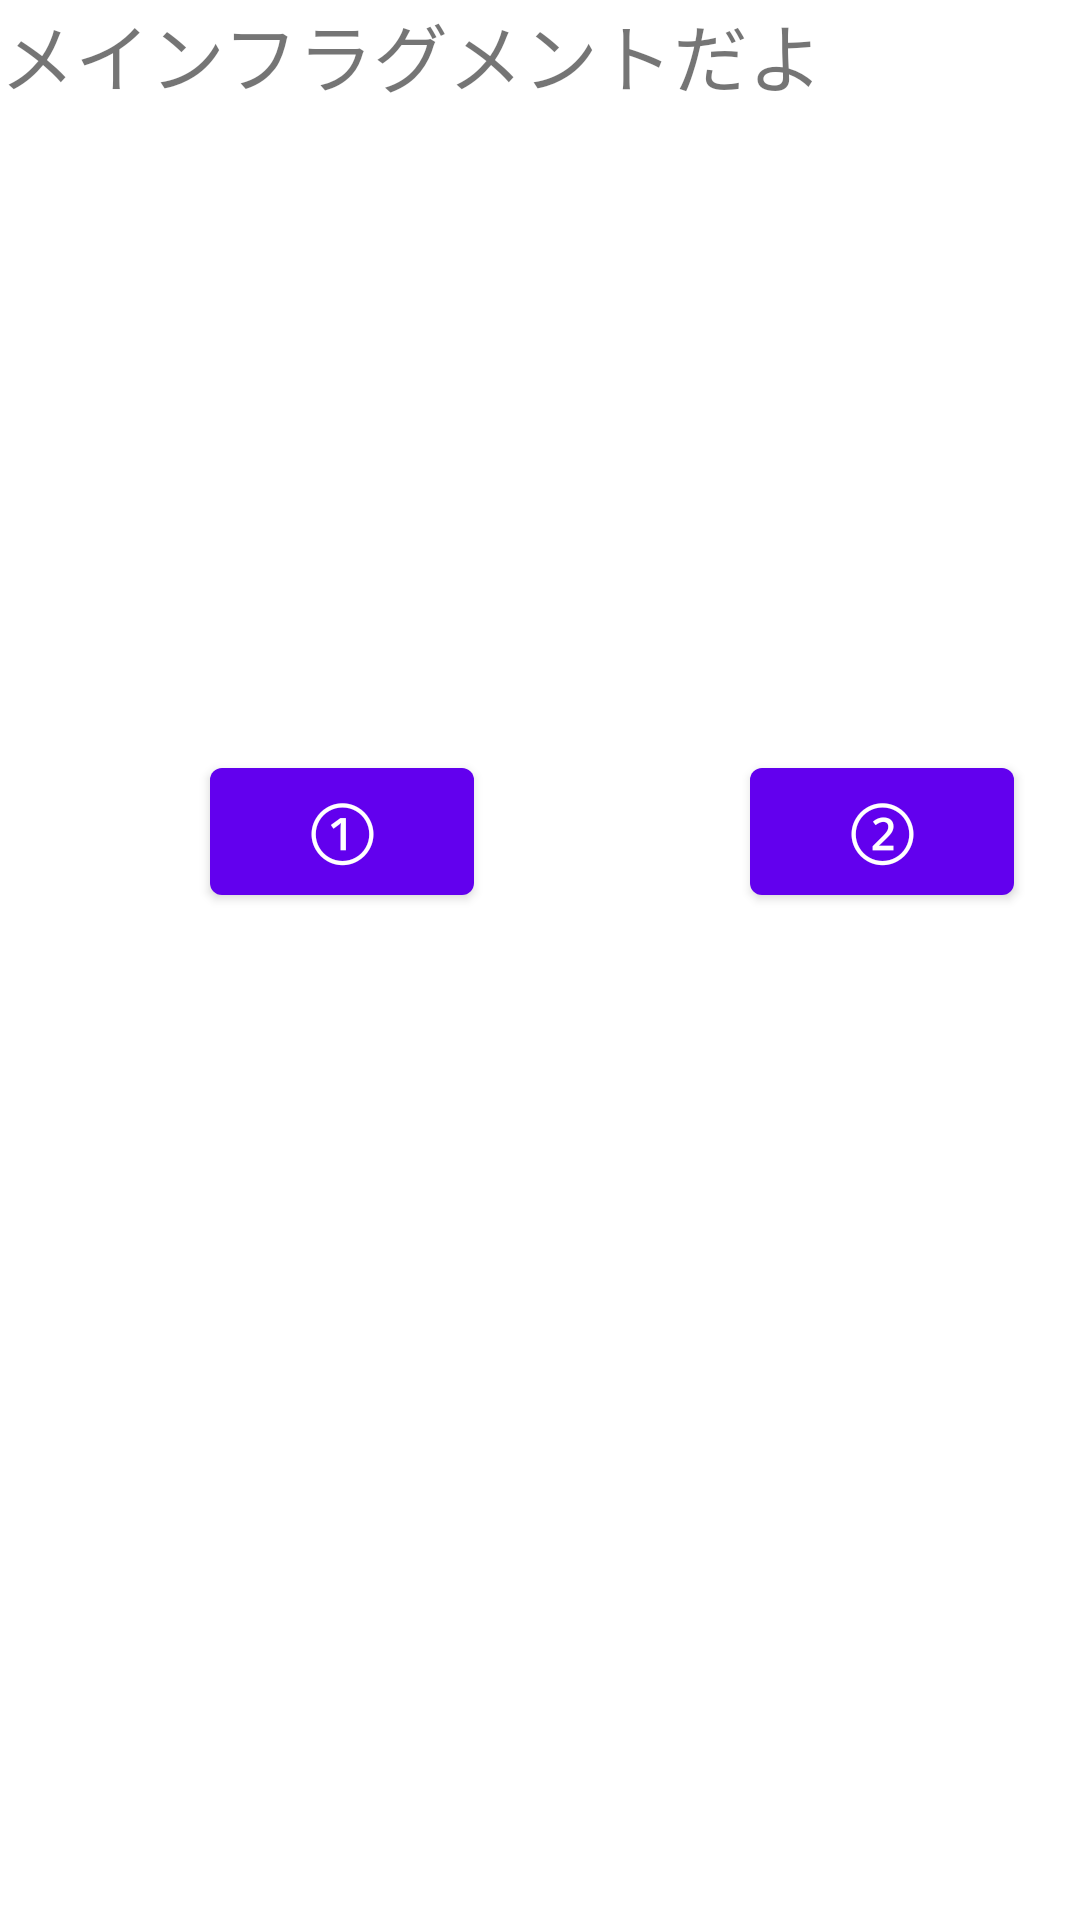

Here is an Android app screen rendered from its layout file. Give the layout XML and the strings, colors and styles it references.
<!-- AndroidManifest.xml: application theme Theme.LowerLimbExercise -->
<!-- res/layout/fragment_main.xml -->
<?xml version="1.0" encoding="utf-8"?>


<FrameLayout
    xmlns:android="http://schemas.android.com/apk/res/android"
    xmlns:tools="http://schemas.android.com/tools"
    android:id="@+id/fragmentMain"
    android:layout_width="match_parent"
    android:layout_height="match_parent"
    tools:context=".MountDeviceFragment">

    <TextView
        android:layout_width="match_parent"
        android:layout_height="match_parent"
        android:textSize="25dp"
        android:text="メインフラグメントだよ"/>

    <Button
        android:id="@+id/bt1"
        android:layout_width="wrap_content"
        android:layout_height="wrap_content"
        android:layout_marginTop="250dp"
        android:layout_marginLeft="70dp"
        android:textSize="25dp"
        android:text="①"/>

    <Button
        android:id="@+id/bt2"
        android:layout_width="wrap_content"
        android:layout_height="wrap_content"
        android:layout_marginTop="250dp"
        android:layout_marginLeft="250dp"
        android:textSize="25dp"
        android:text="②"/>

</FrameLayout>
<!-- resources referenced by this layout -->
<resources>
  <style name="Theme.LowerLimbExercise" parent="Theme.MaterialComponents.DayNight.DarkActionBar">
          
          <item name="colorPrimary">@color/purple_500</item>
          <item name="colorPrimaryVariant">@color/purple_700</item>
          <item name="colorOnPrimary">@color/white</item>
          
          <item name="colorSecondary">@color/teal_200</item>
          <item name="colorSecondaryVariant">@color/teal_700</item>
          <item name="colorOnSecondary">@color/black</item>
          
          <item name="android:statusBarColor" tools:targetApi="l">?attr/colorPrimaryVariant</item>
          
      </style>
  <color name="purple_500">#FF6200EE</color>
  <color name="purple_700">#FF3700B3</color>
  <color name="white">#FFFFFFFF</color>
  <color name="teal_200">#FF03DAC5</color>
  <color name="teal_700">#FF018786</color>
  <color name="black">#FF000000</color>
</resources>
